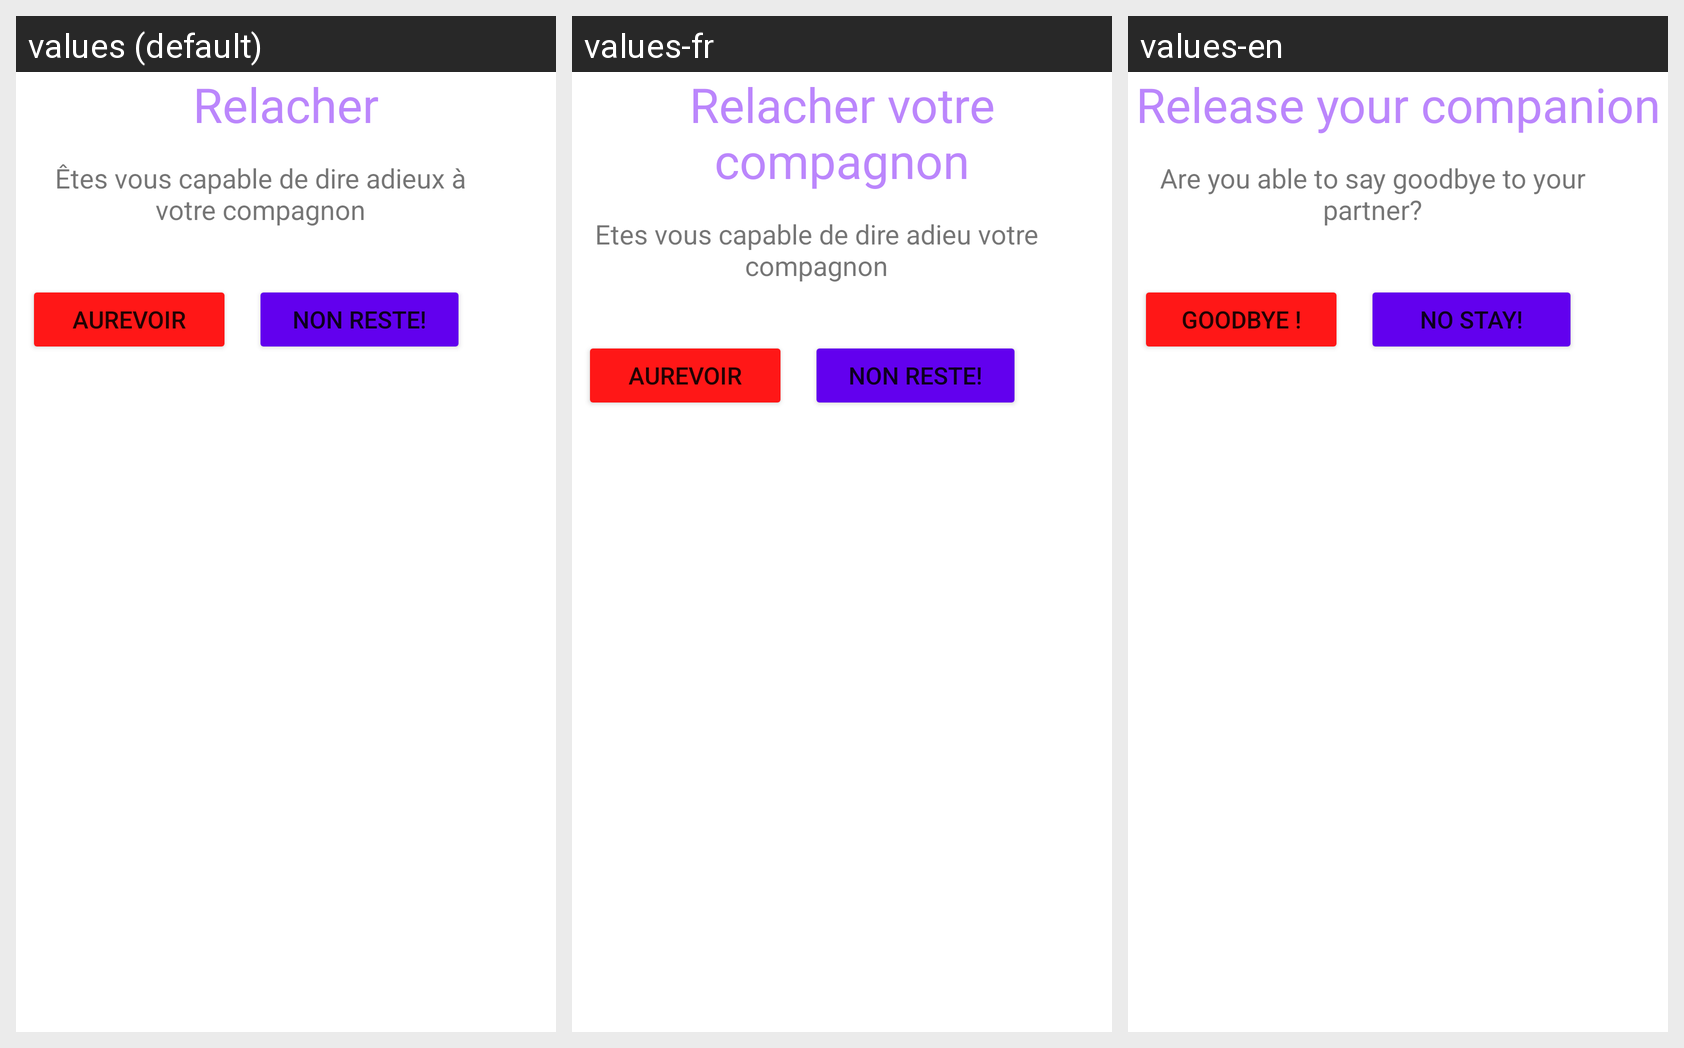

This grid shows one Android layout under several languages. Give, for every string resource on the screen, its name, the default text and each shown locale's text.
Android screen res/layout/dialog_confirm_relacher.xml rendered under 3 locales, left to right: values (default), values-fr, values-en. Device: Nexus 5 (rendered at 1080×1920; each locale shown at half size, 540×960, under a caption strip naming it); theme Theme.Vakna.
Strings drawn on this screen, with the default value and each locale's value (text and hints the layout hard-codes, and strings that could not be matched under every locale, appear in the picture but are not listed):

titre_relacher
  values: Relacher
  values-fr: Relacher votre compagnon
  values-en: Release your companion

relacher_compagnon
  values: Êtes vous capable de dire adieux à votre compagnon
  values-fr: Etes vous capable de dire adieu votre compagnon
  values-en: Are you able to say goodbye to your partner?

aurevoir
  values: Aurevoir
  values-fr: Aurevoir
  values-en: Goodbye !

refus_relacher
  values: Non reste!
  values-fr: Non reste!
  values-en: No stay!
